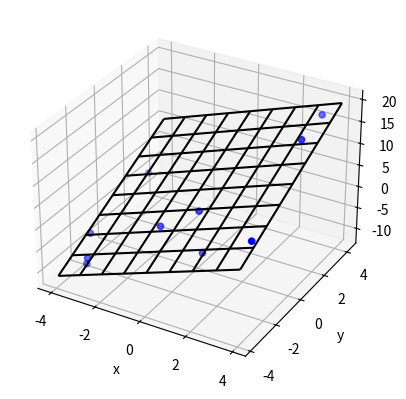

Here is the Python script that generated this plot:
import matplotlib.pyplot as plt
from mpl_toolkits.mplot3d import Axes3D
import numpy as np

N_POINTS = 10
TARGET_X_SLOPE = 2
TARGET_y_SLOPE = 3
TARGET_OFFSET  = 5
EXTENTS = 5
NOISE = 5

# create random data
xs = [np.random.uniform(2*EXTENTS)-EXTENTS for i in range(N_POINTS)]
ys = [np.random.uniform(2*EXTENTS)-EXTENTS for i in range(N_POINTS)]
zs = []
for i in range(N_POINTS):
    zs.append(xs[i]*TARGET_X_SLOPE + \
              ys[i]*TARGET_y_SLOPE + \
              TARGET_OFFSET + np.random.normal(scale=NOISE))

# plot raw data
plt.figure()
ax = plt.subplot(111, projection='3d')
ax.scatter(xs, ys, zs, color='b')

# do fit
tmp_A = []
tmp_b = []
for i in range(len(xs)):
    tmp_A.append([xs[i], ys[i], 1])
    tmp_b.append(zs[i])
b = np.matrix(tmp_b).T
A = np.matrix(tmp_A)
fit = (A.T * A).I * A.T * b
errors = b - A * fit
residual = np.linalg.norm(errors)

print ("solution:")
print ("%f x + %f y + %f = z" % (fit[0], fit[1], fit[2]))
print ("errors:")
print (errors)
print ("residual:")
print (residual)

# plot plane
xlim = ax.get_xlim()
ylim = ax.get_ylim()
X,Y = np.meshgrid(np.arange(xlim[0], xlim[1]),
                  np.arange(ylim[0], ylim[1]))
Z = np.zeros(X.shape)
for r in range(X.shape[0]):
    for c in range(X.shape[1]):
        Z[r,c] = fit[0] * X[r,c] + fit[1] * Y[r,c] + fit[2]
ax.plot_wireframe(X,Y,Z, color='k')

ax.set_xlabel('x')
ax.set_ylabel('y')
ax.set_zlabel('z')
plt.show()